Run: headless pygame with SDL's dummy video driver; simulated clock (each Clock.tick advances the game by its frame time, no real sleeping); random seed 0; keys injected as events and as key.get_pressed() state; no mouse input.
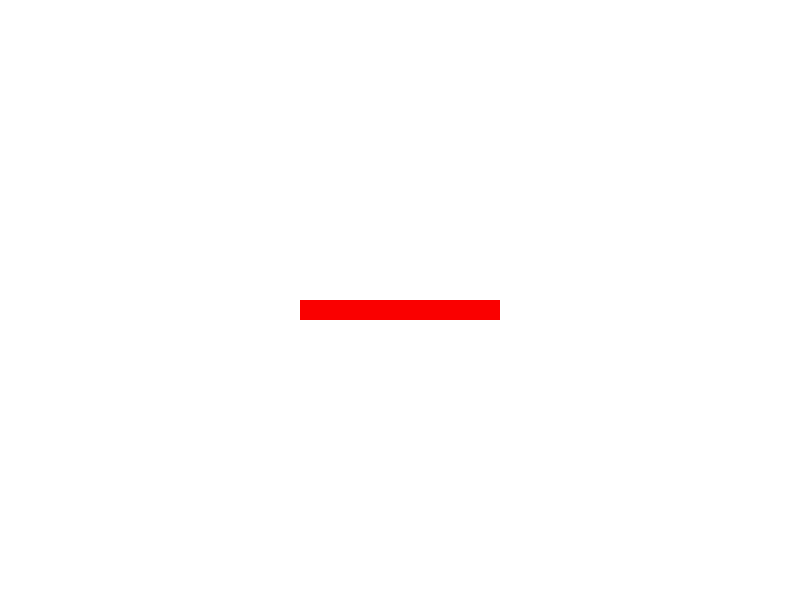
Frame 1 of 4 · flips 1–60 · no input
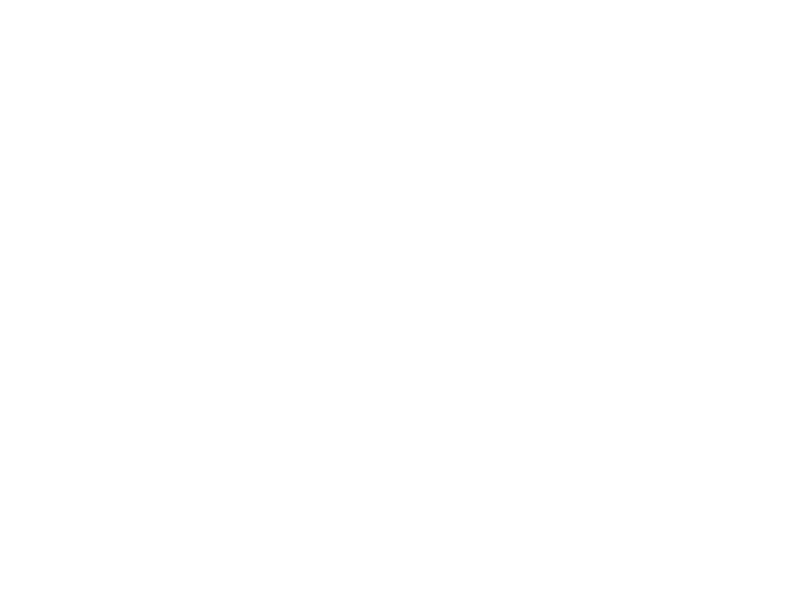
Frame 2 of 4 · flips 61–180 · tapped SPACE, RETURN · held RIGHT (→), D
Frame 3 of 4 · flips 181–300 · held DOWN (↓), S · screen unchanged from frame 2, image omitted
Frame 4 of 4 · flips 301–420 · held LEFT (←), A, UP (↑), W · screen same as frame 1, image omitted

The pygame program that drew these frames:

import pygame
import sys

# 초기화
pygame.init()

# 화면 설정
width, height = 800, 600
screen = pygame.display.set_mode((width, height))
pygame.display.set_caption("가로 막대 바 예제")

# 색상 정의
white = (255, 255, 255)
black = (250, 0, 0)

# 막대 바 설정
bar_width, bar_height = 200, 20
bar_x, bar_y = (width - bar_width) // 2, height // 2

# 이동 속도
speed = 5

# 게임 루프
clock = pygame.time.Clock()

while True:
    for event in pygame.event.get():
        if event.type == pygame.QUIT:
            pygame.quit()
            sys.exit()

    # 키 입력 처리
    keys = pygame.key.get_pressed()
    if keys[pygame.K_LEFT]:
        bar_x -= speed
    if keys[pygame.K_RIGHT]:
        bar_x += speed

    # 화면 갱신
    screen.fill(white)
    pygame.draw.rect(screen, black, (bar_x, bar_y, bar_width, bar_height))

    pygame.display.flip()

    # 초당 프레임 설정
    clock.tick(60)
